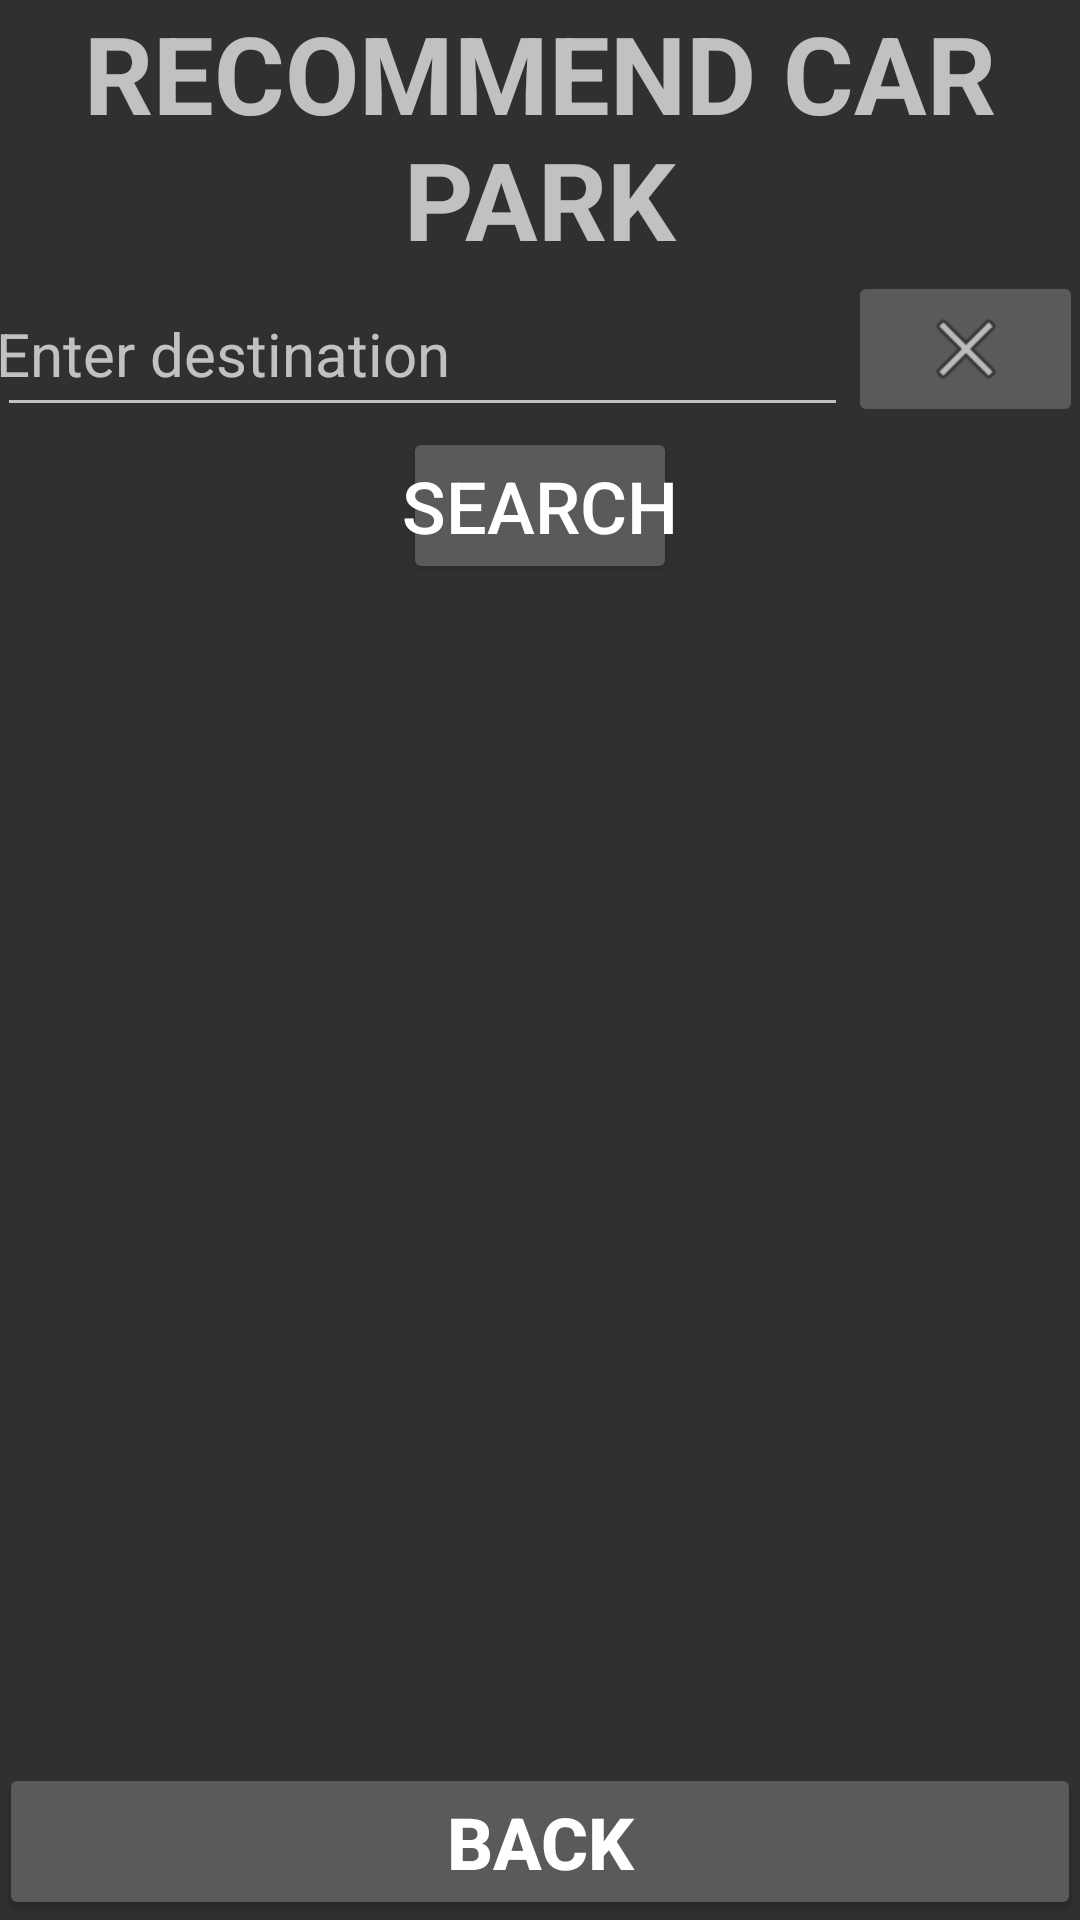

This screen was rendered from an Android layout file. Write that file and the resources it references.
<!-- AndroidManifest.xml: application theme AppTheme -->
<!-- res/layout/activity_recommend.xml -->
<RelativeLayout xmlns:android="http://schemas.android.com/apk/res/android"
    xmlns:app="http://schemas.android.com/apk/res-auto"
    xmlns:tools="http://schemas.android.com/tools"
    android:layout_width="match_parent"
    android:layout_height="match_parent"
    android:padding="@dimen/default_gap">

    <LinearLayout
        android:layout_width="match_parent"
        android:layout_height="match_parent"
        android:orientation="vertical"
        android:padding="@dimen/default_gap"
        tools:targetApi="o">

        <TextView
            android:layout_width="match_parent"
            android:layout_height="wrap_content"
            android:padding="@dimen/default_gap"
            android:text="@string/recommend_car_park"
            android:textAlignment="center"
            android:textAllCaps="true"
            android:textSize="36sp"
            android:textStyle="bold"
            tools:targetApi="o" />

        <LinearLayout
            android:layout_width="match_parent"
            android:layout_height="wrap_content"
            android:orientation="horizontal"
            android:padding="@dimen/default_gap"
            tools:targetApi="o">

            <EditText
                android:id="@+id/entDest"
                android:layout_width="wrap_content"
                android:layout_height="match_parent"
                android:layout_weight="1"
                android:ems="10"
                android:hint="@string/enter_destination"
                android:inputType="textPersonName"
                android:padding="@dimen/default_gap"
                android:textSize="20sp"
                tools:targetApi="o" />

            <ImageButton
                android:id="@+id/imageButton"
                android:layout_width="wrap_content"
                android:layout_height="match_parent"
                android:layout_weight="1"
                android:contentDescription="@string/clears_input_text"
                android:onClick="clearText"
                android:padding="@dimen/default_gap"
                app:srcCompat="@android:drawable/ic_menu_close_clear_cancel" />

        </LinearLayout>

        <Button
            android:id="@+id/searchLocation"
            android:layout_width="wrap_content"
            android:layout_height="wrap_content"
            android:layout_gravity="center"
            android:padding="@dimen/default_gap"
            android:text="@string/search"
            android:textSize="24sp"
            tools:targetApi="o" />

        <TextView
            android:id="@+id/viewNearest"
            android:layout_width="match_parent"
            android:layout_height="wrap_content"
            android:textAlignment="center"
            android:textSize="24sp"
            android:textStyle="bold" />

    </LinearLayout>

    <Button
        android:layout_width="match_parent"
        android:layout_height="wrap_content"
        android:layout_alignParentBottom="true"
        android:onClick="backToMenu"
        android:padding="@dimen/default_gap"
        android:text="@string/back"
        android:textAllCaps="true"
        android:textSize="24sp"
        android:textStyle="bold"
        tools:targetApi="o" />

</RelativeLayout>
<!-- resources referenced by this layout -->
<resources>
  <string name="back">Back</string>
  <string name="clears_input_text">Clears input text</string>
  <string name="enter_destination">Enter destination</string>
  <string name="recommend_car_park">Recommend Car Park</string>
  <string name="search">Search</string>
  <style name="AppTheme" parent="Theme.AppCompat.NoActionBar">
          
  
      </style>
</resources>
